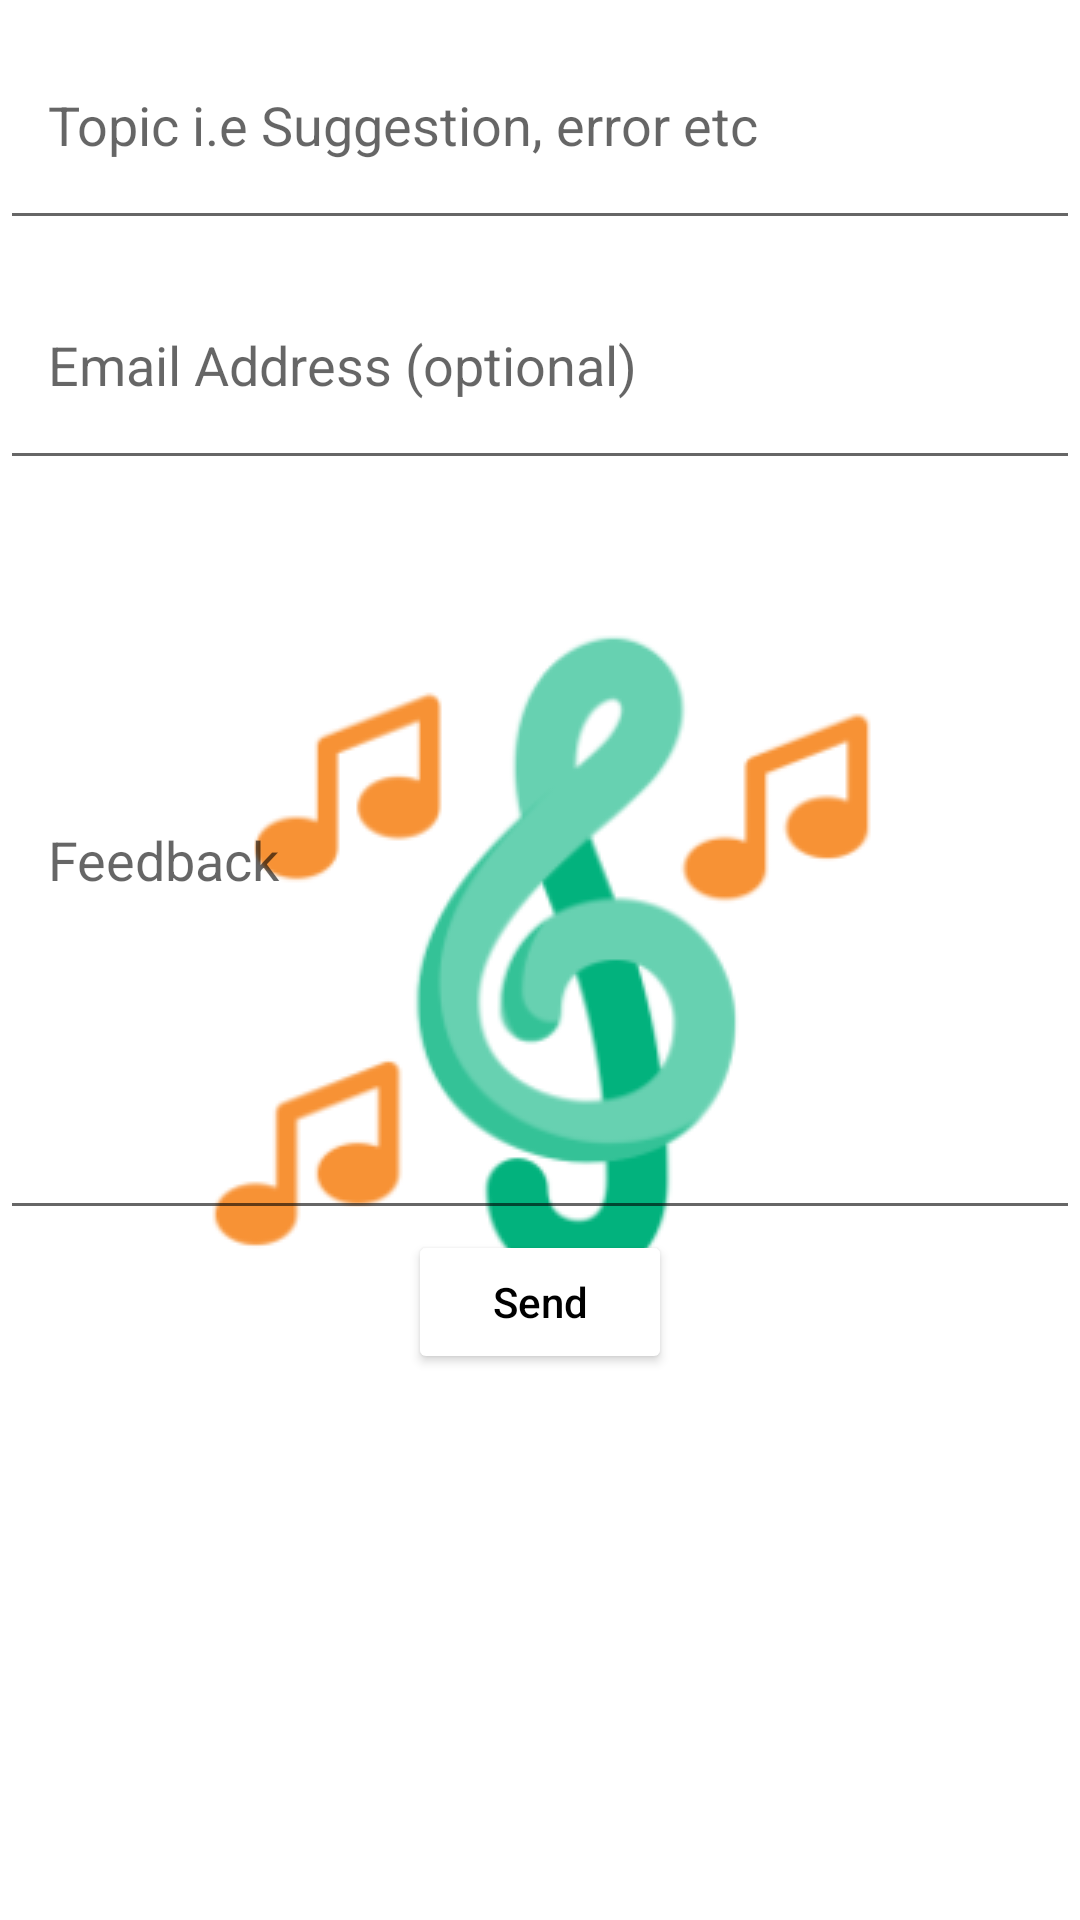

Reconstruct the res/layout file that produces this screen, plus the resources it refers to.
<!-- AndroidManifest.xml: application theme splash_screen -->
<!-- res/layout/activity_feedback.xml -->
<?xml version="1.0" encoding="utf-8"?>
<LinearLayout xmlns:android="http://schemas.android.com/apk/res/android"
    xmlns:tools="http://schemas.android.com/tools"
    android:layout_width="match_parent"
    android:layout_height="match_parent"
    tools:context=".FeedbackActivity"
    android:orientation="vertical"
    android:layout_margin="16dp">

    <com.google.android.material.textfield.TextInputEditText
        android:id="@+id/topicFA"
        android:layout_width="match_parent"
        android:layout_height="80dp"
        android:hint="@string/topic_feedback"
        android:gravity="center|start"
        android:paddingHorizontal="16dp"/>

    <com.google.android.material.textfield.TextInputEditText
        android:id="@+id/emailFA"
        android:layout_width="match_parent"
        android:layout_height="80dp"
        android:hint="@string/email_feedback"
        android:gravity="center|start"
        android:inputType="textEmailSubject"
        android:paddingHorizontal="16dp"/>

    <com.google.android.material.textfield.TextInputEditText
        android:id="@+id/feedbackMsgFA"
        android:layout_width="match_parent"
        android:layout_height="250dp"
        android:hint="@string/feedback"
        android:gravity="center|start"
        android:inputType="textEmailAddress"
        android:paddingHorizontal="16dp"/>

    <Button
        android:id="@+id/sendBtnFA"
        android:layout_width="wrap_content"
        android:layout_height="wrap_content"
        android:backgroundTint="@color/white"
        android:textColor="@color/black"
        android:text="@string/send"
        android:textAllCaps="false"
        android:layout_gravity="center"
        android:paddingHorizontal="16dp"/>
</LinearLayout>
<!-- resources referenced by this layout -->
<resources>
  <color name="black">#FF000000</color>
  <color name="white">#FFFFFFFF</color>
  <string name="email_feedback">Email Address (optional)</string>
  <string name="feedback">Feedback</string>
  <string name="send">Send</string>
  <string name="topic_feedback">Topic i.e Suggestion, error etc</string>
  <style name="splash_screen" parent="Theme.MaterialComponents.Light.NoActionBar">
          <item name="android:windowBackground">@drawable/splash_screen</item>
      </style>
  <!-- drawable splash_screen (drawable) -->
  <?xml version="1.0" encoding="utf-8"?>
  <layer-list xmlns:android="http://schemas.android.com/apk/res/android">
      <item android:drawable="@color/white"/>
      <item
          android:drawable="@drawable/music_player_icon_splash_screen"
          android:gravity="center"/>
  </layer-list>
  <!-- drawable music_player_icon_splash_screen: png bitmap (drawable, 21067 bytes) -->
</resources>
